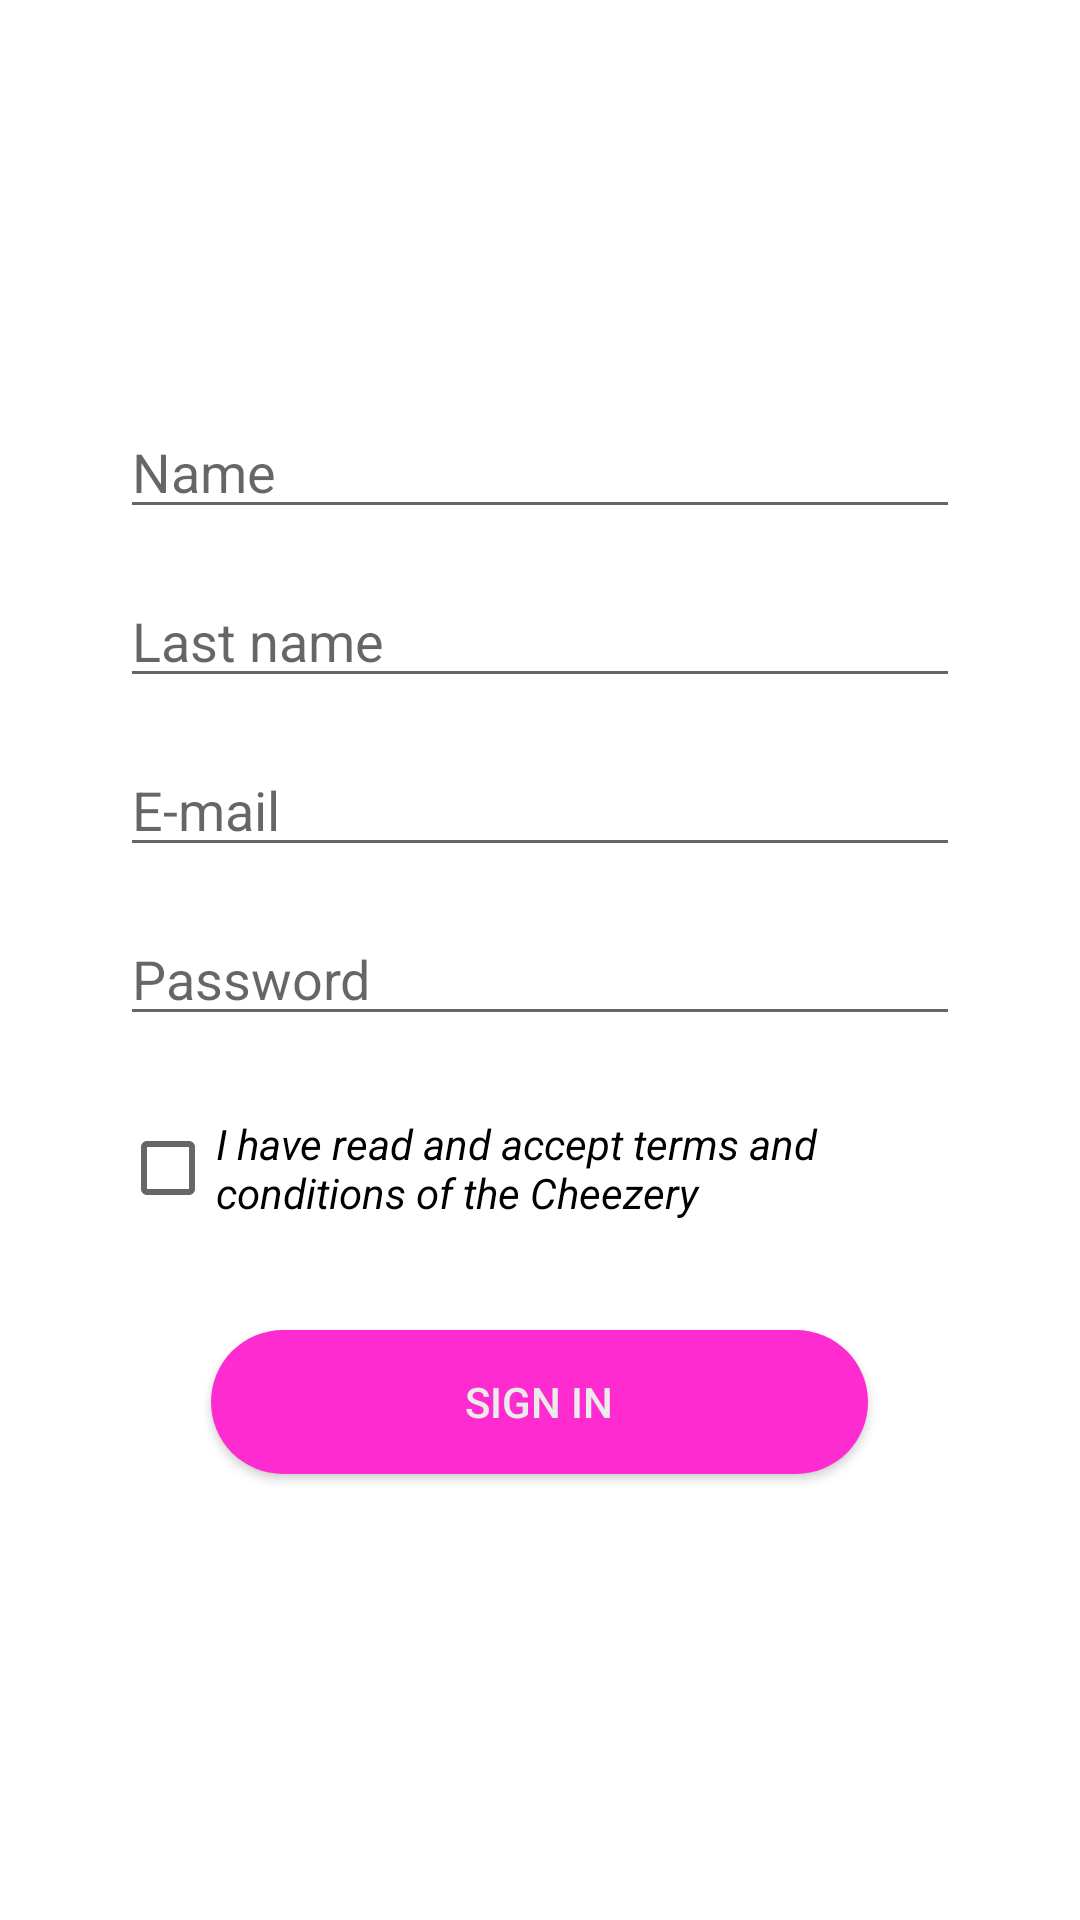

Reconstruct the res/layout file that produces this screen, plus the resources it refers to.
<!-- AndroidManifest.xml: application theme Theme.Cheezery -->
<!-- res/layout/activity_register.xml -->
<?xml version="1.0" encoding="utf-8"?>
<LinearLayout xmlns:android="http://schemas.android.com/apk/res/android"
    xmlns:app="http://schemas.android.com/apk/res-auto"
    xmlns:tools="http://schemas.android.com/tools"
    android:orientation="vertical"
    android:layout_width="match_parent"
    android:layout_height="match_parent"
    android:paddingHorizontal="40dp"
    tools:context=".Register">


    <ImageView
        android:layout_width="215dp"
        android:layout_height="65dp"
        android:src="@drawable/hello"
        android:layout_gravity="center"
        android:layout_marginTop="50dp"/>

    <EditText
        android:layout_width="match_parent"
        android:layout_height="wrap_content"
        android:hint="@string/name"
        android:inputType="text"
        android:layout_marginTop="@dimen/input_margin"

        />

    <EditText
        android:layout_marginTop="15dp"
        android:layout_width="match_parent"
        android:layout_height="wrap_content"
        android:hint="@string/last_name"
        />

    <EditText
        android:layout_marginTop="15dp"
        android:layout_width="match_parent"
        android:layout_height="wrap_content"
        android:hint="@string/email"
        android:inputType="textEmailAddress"
        />

    <EditText
        android:layout_marginTop="15dp"
        android:layout_width="match_parent"
        android:layout_height="wrap_content"
        android:hint="@string/password"
        android:inputType="textPassword"

        />

    <CheckBox
        android:layout_width="match_parent"
        android:layout_height="wrap_content"
        android:text="@string/conditions"
        android:textStyle="italic"
        android:layout_marginTop="@dimen/input_margin"
        />

    <Button
        android:layout_width="219dp"
        android:layout_height="wrap_content"
        android:layout_marginTop="30dp"
        android:background="@drawable/round_button"
        android:layout_gravity="center"
        android:text="@string/sign_in"
        android:textColor="@color/dusty_white"
        />


</LinearLayout>
<!-- resources referenced by this layout -->
<resources>
  <color name="dusty_white">#EBEBEB</color>
  <dimen name="input_margin">20dp</dimen>
  <!-- drawable round_button (drawable) -->
  <?xml version="1.0" encoding="utf-8"?>
  <selector xmlns:android="http://schemas.android.com/apk/res/android">
  
      <item>
          <shape android:shape="rectangle">
          <solid android:color="@color/accent_pink"/>
          <corners android:radius="40dp"/>
          </shape>
      </item>
  
  </selector>
  <string name="conditions">I have read and accept
          terms and conditions of the Cheezery</string>
  <string name="email">E-mail</string>
  <string name="last_name">Last name</string>
  <string name="name">Name</string>
  <string name="password">Password</string>
  <string name="sign_in">Sign in</string>
  <style name="Theme.Cheezery" parent="Theme.MaterialComponents.DayNight.DarkActionBar">
          
          <item name="colorPrimary">@color/veryPurple</item>
          <item name="colorPrimaryVariant">@color/lessPurple</item>
          <item name="colorOnPrimary">@color/dusty_white</item>
          
          <item name="colorSecondary">@color/pinky</item>
          <item name="colorSecondaryVariant">@color/lastPink</item>
          <item name="colorOnSecondary">@color/black</item>
          
          <item name="android:statusBarColor" tools:targetApi="l">?attr/colorPrimaryVariant</item>
          
      </style>
  <color name="accent_pink">#fe2bd0</color>
  <color name="veryPurple">#97397D</color>
  <color name="lessPurple">#B2108D</color>
  <color name="pinky">#C50390</color>
  <color name="lastPink">#EF029D</color>
  <color name="black">#FF000000</color>
</resources>
